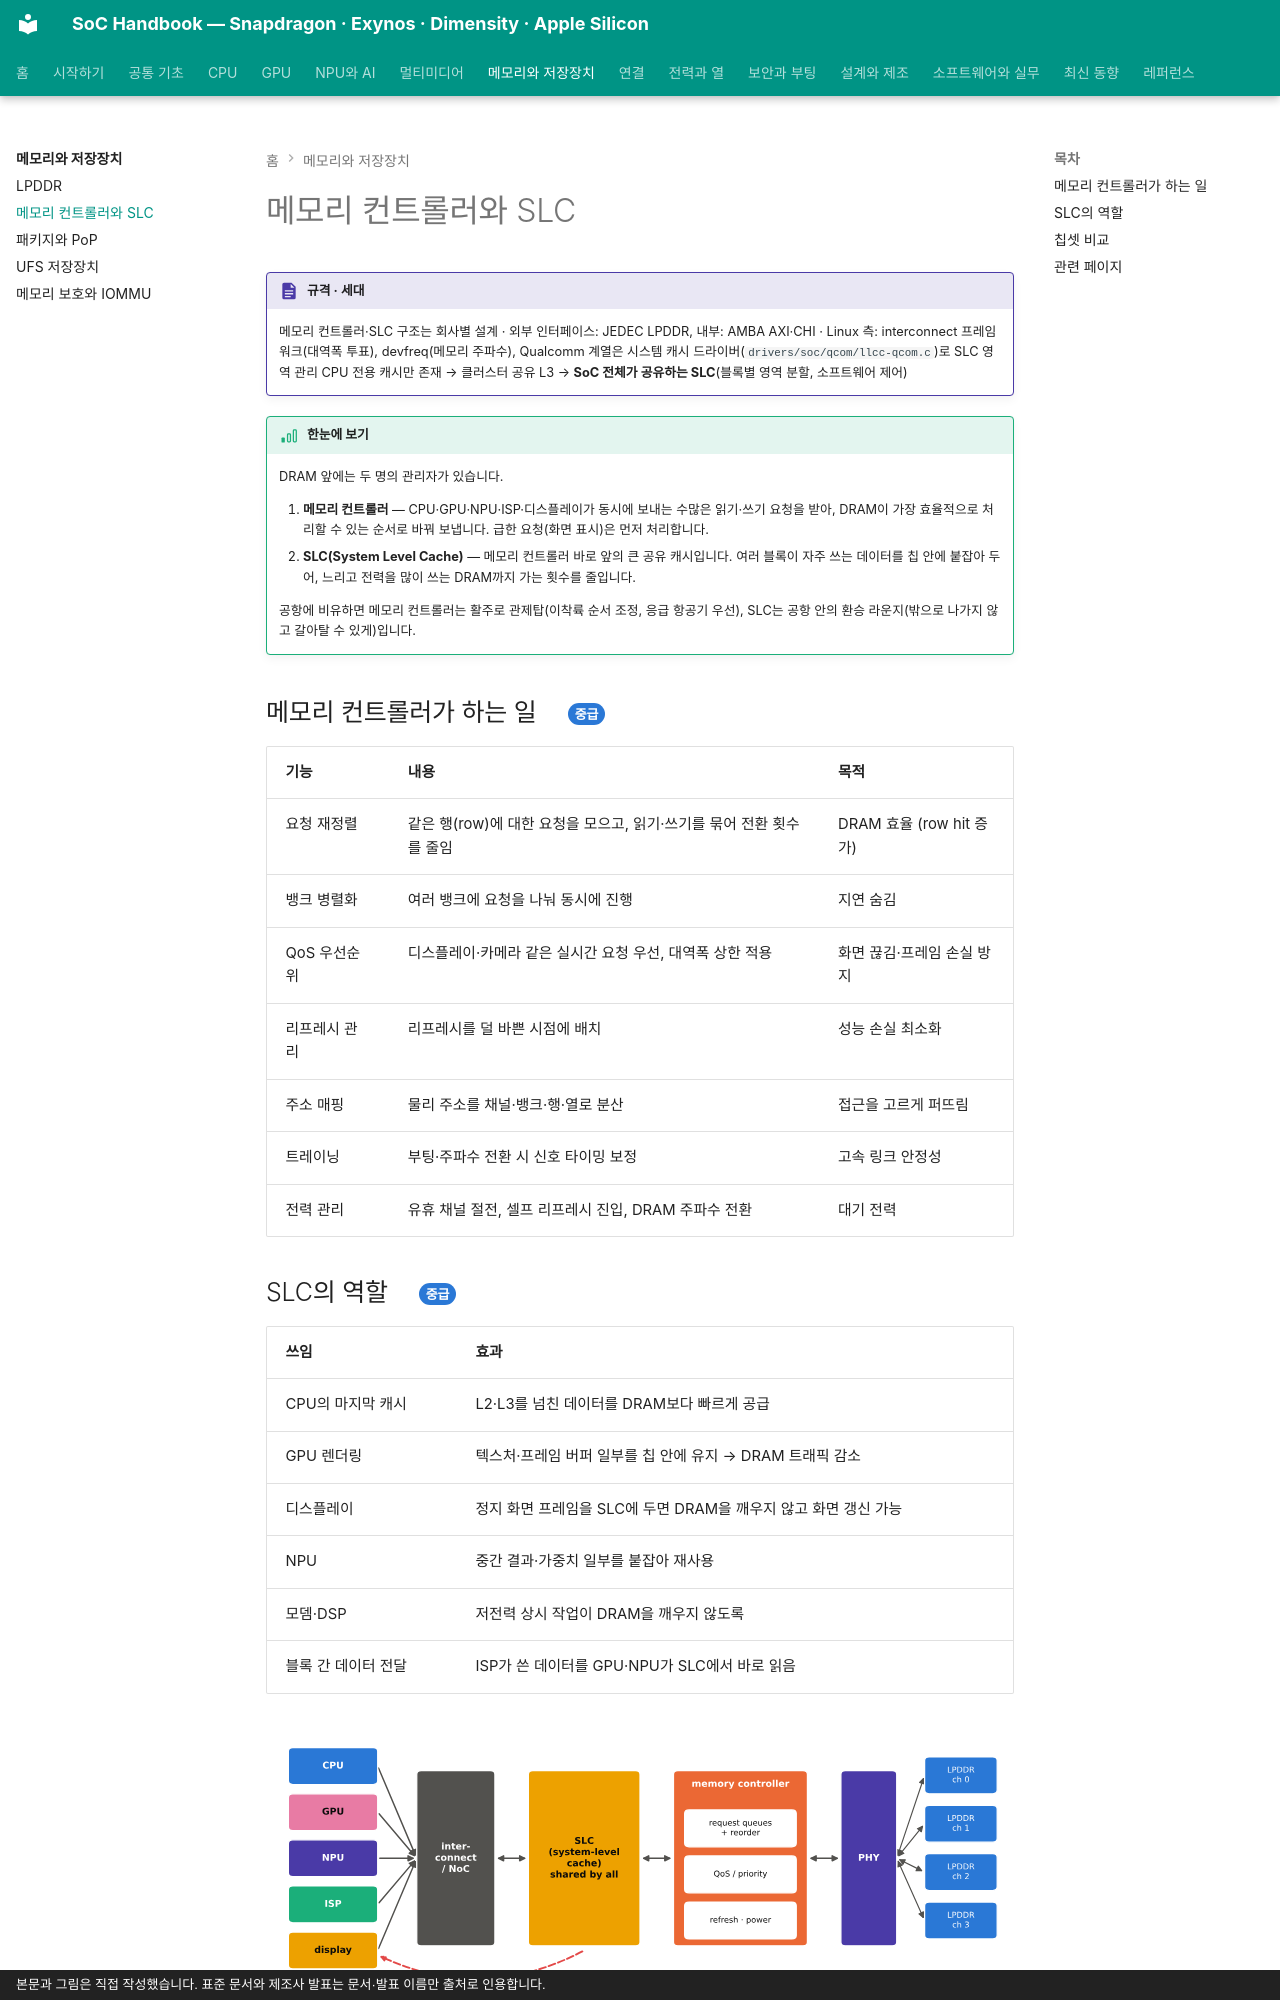

repository: goodhosup/soc · page: memory/controller-slc/index.html · generator: mkdocs · copyright: 본문과 그림은 직접 작성했습니다. 표준 문서와 제조사 발표는 문서·발표 이름만 출처로 인용합니다.

# 메모리 컨트롤러와 SLC

!!! spec "규격 · 세대"
    메모리 컨트롤러·SLC 구조는 회사별 설계 · 외부 인터페이스: JEDEC LPDDR, 내부: AMBA AXI·CHI · Linux 측: interconnect 프레임워크(대역폭 투표), devfreq(메모리 주파수), Qualcomm 계열은 시스템 캐시 드라이버(`drivers/soc/qcom/llcc-qcom.c`)로 SLC 영역 관리
    CPU 전용 캐시만 존재 → 클러스터 공유 L3 → **SoC 전체가 공유하는 SLC**(블록별 영역 분할, 소프트웨어 제어)

!!! basic "한눈에 보기"
    DRAM 앞에는 두 명의 관리자가 있습니다.

    1. **메모리 컨트롤러** — CPU·GPU·NPU·ISP·디스플레이가 동시에 보내는 수많은 읽기·쓰기 요청을 받아, DRAM이 가장 효율적으로 처리할 수 있는 순서로 바꿔 보냅니다. 급한 요청(화면 표시)은 먼저 처리합니다.
    2. **SLC(System Level Cache)** — 메모리 컨트롤러 바로 앞의 큰 공유 캐시입니다. 여러 블록이 자주 쓰는 데이터를 칩 안에 붙잡아 두어, 느리고 전력을 많이 쓰는 DRAM까지 가는 횟수를 줄입니다.

    공항에 비유하면 메모리 컨트롤러는 활주로 관제탑(이착륙 순서 조정, 응급 항공기 우선), SLC는 공항 안의 환승 라운지(밖으로 나가지 않고 갈아탈 수 있게)입니다.

## 메모리 컨트롤러가 하는 일 { .l2 }

| 기능 | 내용 | 목적 |
|---|---|---|
| 요청 재정렬 | 같은 행(row)에 대한 요청을 모으고, 읽기·쓰기를 묶어 전환 횟수를 줄임 | DRAM 효율 (row hit 증가) |
| 뱅크 병렬화 | 여러 뱅크에 요청을 나눠 동시에 진행 | 지연 숨김 |
| QoS 우선순위 | 디스플레이·카메라 같은 실시간 요청 우선, 대역폭 상한 적용 | 화면 끊김·프레임 손실 방지 |
| 리프레시 관리 | 리프레시를 덜 바쁜 시점에 배치 | 성능 손실 최소화 |
| 주소 매핑 | 물리 주소를 채널·뱅크·행·열로 분산 | 접근을 고르게 퍼뜨림 |
| 트레이닝 | 부팅·주파수 전환 시 신호 타이밍 보정 | 고속 링크 안정성 |
| 전력 관리 | 유휴 채널 절전, 셀프 리프레시 진입, DRAM 주파수 전환 | 대기 전력 |
